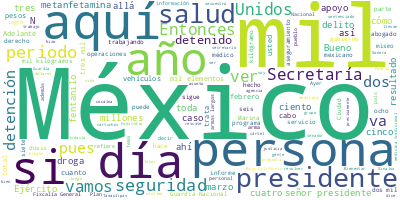

Data behind this chart, as committed beside it:
Participante, Texto, Sentimiento, Palabras, Dia, Mes, Anio
PRESIDENTE ANDRES MANUEL LOPEZ OBRADOR, ?Buenos días. Ánimo, ánimo., 0.0, 4, 07, 03, 2023
PRESIDENTE ANDRES MANUEL LOPEZ OBRADOR, Bueno, pues como cada 15 días, los marte…, 0.0, 39, 07, 03, 2023
PRESIDENTE ANDRES MANUEL LOPEZ OBRADOR, Con permiso, señor presidente. Buenos dí…, 0.0, 6, 07, 03, 2023
JOSE RAFAEL OJEDA DURAN, ?Vamos a darle el informe de seguridad d…, 0.0, 55, 07, 03, 2023
JOSE RAFAEL OJEDA DURAN, Y desde luego, estas son las aeronaves, …, 0.0, 17, 07, 03, 2023
JOSE RAFAEL OJEDA DURAN, En lo que se refiere a estos primeros si…, 0.0, 23, 07, 03, 2023
JOSE RAFAEL OJEDA DURAN, En el mantenimiento del Estado de derech…, 0.0, 51, 07, 03, 2023
JOSE RAFAEL OJEDA DURAN, En lo que se refiere a protección maríti…, 0.0, 36, 07, 03, 2023
JOSE RAFAEL OJEDA DURAN, Lo que se realizó en este periodo, a pie…, 0.0, 32, 07, 03, 2023
JOSE RAFAEL OJEDA DURAN, ¿Qué se realizó?, 0.0, 3, 07, 03, 2023
JOSE RAFAEL OJEDA DURAN, Inspecciones a vehículos, 96 mil 700; a …, 0.0, 30, 07, 03, 2023
JOSE RAFAEL OJEDA DURAN, La que sigue. En lo que se refiere a la …, 0.0, 26, 07, 03, 2023
JOSE RAFAEL OJEDA DURAN, ¿Qué se dio en este periodo, las accione…, 0.0, 11, 07, 03, 2023
JOSE RAFAEL OJEDA DURAN, Apoyo a la seguridad, tres mil 980 apoyo…, 0.0, 42, 07, 03, 2023
JOSE RAFAEL OJEDA DURAN, La que sigue. De eventos relevantes ahí …, 0.0, 53, 07, 03, 2023
JOSE RAFAEL OJEDA DURAN, Igualmente, se realizó una puesta ―no, l…, 0.0, 54, 07, 03, 2023
JOSE RAFAEL OJEDA DURAN, La que sigue. Dentro de la estrategia qu…, 0.0, 20, 07, 03, 2023
JOSE RAFAEL OJEDA DURAN, El 28 de febrero en Matías Romero un ele…, 0.0, 14, 07, 03, 2023
JOSE RAFAEL OJEDA DURAN, En Rafael Delgado, Veracruz, también a o…, 0.0, 24, 07, 03, 2023
JOSE RAFAEL OJEDA DURAN, La que sigue. En lo que se refiere a err…, 0.0, 36, 07, 03, 2023
JOSE RAFAEL OJEDA DURAN, En lo que se refiere a marihuana, fueron…, 0.0, 53, 07, 03, 2023
JOSE RAFAEL OJEDA DURAN, La que sigue. En lo que se refiere a lab…, 0.0, 61, 07, 03, 2023
JOSE RAFAEL OJEDA DURAN, Esto es algo relevante allá en Sinaloa d…, 0.0, 46, 07, 03, 2023
JOSE RAFAEL OJEDA DURAN, En lo que se refiere a aseguramientos de…, 0.0, 45, 07, 03, 2023
JOSE RAFAEL OJEDA DURAN, Lo que se aseguró en esas que les mencio…, 0.0, 40, 07, 03, 2023
JOSE RAFAEL OJEDA DURAN, En lo que se refiere también a eventos r…, 0.0, 40, 07, 03, 2023
JOSE RAFAEL OJEDA DURAN, Infractores, 20; cocaína, tres mil 890 k…, 0.0, 54, 07, 03, 2023
JOSE RAFAEL OJEDA DURAN, En lo que se refiere a operaciones de bú…, 0.0, 87, 07, 03, 2023
JOSE RAFAEL OJEDA DURAN, La que sigue, por favor. En lo que se re…, 0.0, 50, 07, 03, 2023
JOSE RAFAEL OJEDA DURAN, En atención médica de primer contacto en…, 0.0, 63, 07, 03, 2023
JOSE RAFAEL OJEDA DURAN, Desde el julio del 22 a la fecha son 17 …, 0.0, 49, 07, 03, 2023
JOSE RAFAEL OJEDA DURAN, Y, por último, la atención al COVID en e…, 0.0, 71, 07, 03, 2023
JOSE RAFAEL OJEDA DURAN, Le cedo la palabra al señor general., 0.0, 7, 07, 03, 2023
LUIS CRESENCIO SANDOVAL GONZALEZ, ?Con permiso, señor presidente. Continua…, 0.0, 9, 07, 03, 2023
LUIS CRESENCIO SANDOVAL GONZALEZ, En cuestión de aspectos de la Guardia, c…, 0.0, 42, 07, 03, 2023
LUIS CRESENCIO SANDOVAL GONZALEZ, Con esta cantidad de elementos vamos a c…, 0.0, 71, 07, 03, 2023
LUIS CRESENCIO SANDOVAL GONZALEZ, Las compañías que se tienen consideradas…, 0.0, 77, 07, 03, 2023
LUIS CRESENCIO SANDOVAL GONZALEZ, También se está realizando la construcci…, 0.0, 23, 07, 03, 2023
LUIS CRESENCIO SANDOVAL GONZALEZ, Los servicios que ha proporcionado en es…, 0.0, 32, 07, 03, 2023
LUIS CRESENCIO SANDOVAL GONZALEZ, Seguridad a la dispersión de programas s…, 0.0, 15, 07, 03, 2023
LUIS CRESENCIO SANDOVAL GONZALEZ, Hubo cinco traslados de internos en cinc…, 0.0, 8, 07, 03, 2023
LUIS CRESENCIO SANDOVAL GONZALEZ, También agricultura y desarrollo social …, 0.0, 33, 07, 03, 2023
LUIS CRESENCIO SANDOVAL GONZALEZ, Dentro de la seguridad al Metro, continu…, 0.0, 17, 07, 03, 2023
LUIS CRESENCIO SANDOVAL GONZALEZ, También, aquí tenemos 12 misiones en las…, 0.0, 105, 07, 03, 2023
LUIS CRESENCIO SANDOVAL GONZALEZ, En el periodo del informe hubo 23 detenc…, 0.0, 72, 07, 03, 2023
LUIS CRESENCIO SANDOVAL GONZALEZ, El total de detenidos ―adelante, por fav…, 0.0, 22, 07, 03, 2023
LUIS CRESENCIO SANDOVAL GONZALEZ, El día 21 de febrero, en Ciudad Juárez, …, 0.0, 43, 07, 03, 2023
LUIS CRESENCIO SANDOVAL GONZALEZ, El 24 de febrero, en Badiraguato, tres p…, 0.0, 26, 07, 03, 2023
LUIS CRESENCIO SANDOVAL GONZALEZ, El día 24 de febrero, también en Chihuah…, 0.0, 30, 07, 03, 2023
LUIS CRESENCIO SANDOVAL GONZALEZ, El día 25 de febrero, en Sahuayo de More…, 0.0, 20, 07, 03, 2023
LUIS CRESENCIO SANDOVAL GONZALEZ, El día 1º en Tula de Allende, también Ej…, 0.0, 43, 07, 03, 2023
LUIS CRESENCIO SANDOVAL GONZALEZ, El día 3 de marzo, en Soto La Marina, la…, 0.0, 23, 07, 03, 2023
LUIS CRESENCIO SANDOVAL GONZALEZ, Adelante. Sobre agresiones, tuvimos una …, 0.0, 50, 07, 03, 2023
LUIS CRESENCIO SANDOVAL GONZALEZ, Aquí son los resultados del periodo. Al …, 0.0, 145, 07, 03, 2023
LUIS CRESENCIO SANDOVAL GONZALEZ, En cuanto a aseguramientos de metanfetam…, 0.0, 31, 07, 03, 2023
LUIS CRESENCIO SANDOVAL GONZALEZ, En metanfetaminas los estados fueron, en…, 0.0, 35, 07, 03, 2023
LUIS CRESENCIO SANDOVAL GONZALEZ, En resultados acumulados en la administr…, 0.0, 83, 07, 03, 2023
LUIS CRESENCIO SANDOVAL GONZALEZ, Adelante, la que sigue, por favor. Aquí,…, 0.0, 25, 07, 03, 2023
LUIS CRESENCIO SANDOVAL GONZALEZ, El primero, el 22 de febrero, en Coyuca …, 0.0, 15, 07, 03, 2023
LUIS CRESENCIO SANDOVAL GONZALEZ, En Mexicali, el día 22, 10 mil dosis, 10…, 0.0, 12, 07, 03, 2023
... 369 more rows
